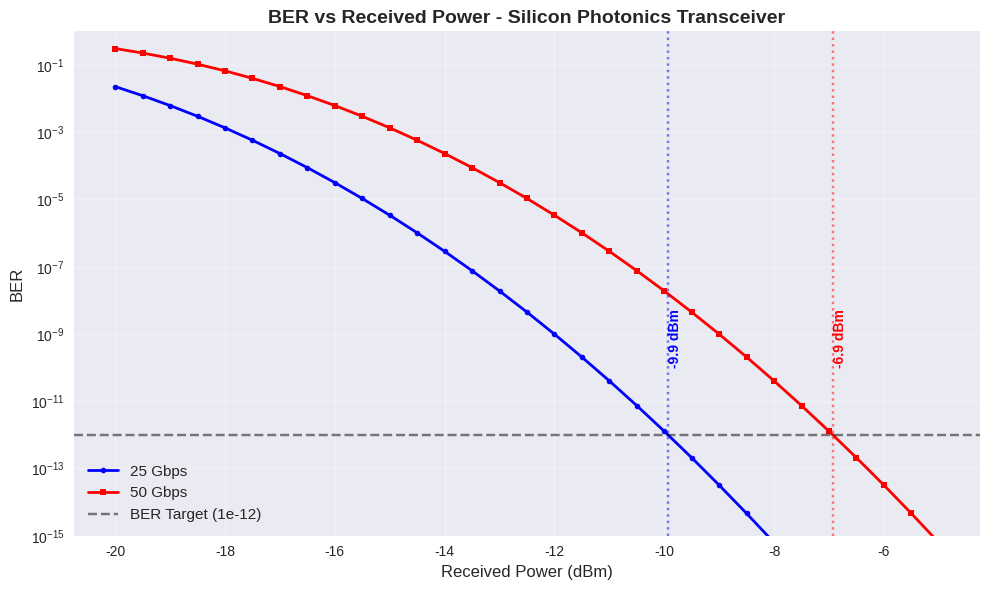
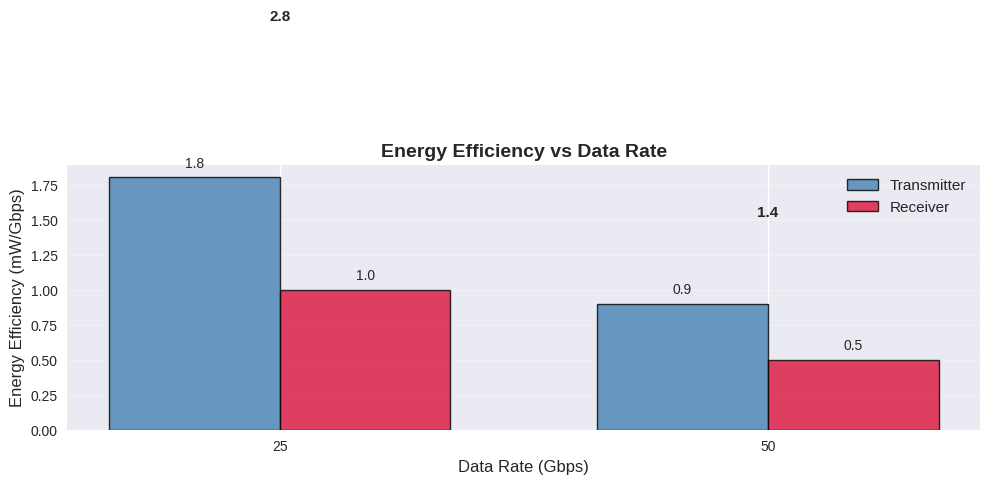
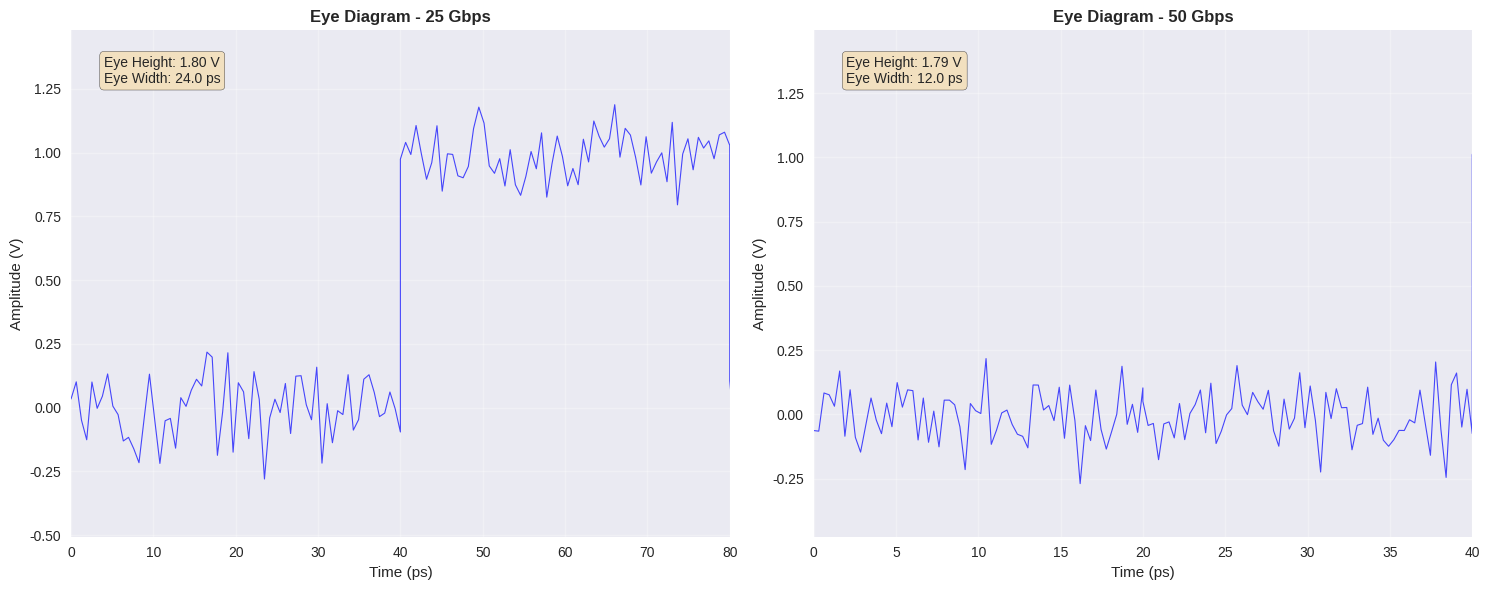

Reproduce these figures in Python, in order.
"""
Silicon Photonics Transceiver Analysis and Visualization
Comprehensive BER analysis, eye diagrams, and performance metrics
Save this as: analysis_visualization.py
"""

import numpy as np
import matplotlib.pyplot as plt
from scipy.special import erfc
from scipy import interpolate
import pandas as pd
import seaborn as sns

# Set plotting style
plt.style.use('seaborn-v0_8')
sns.set_palette("husl")

class SiliconPhotonicsAnalyzer:
    def __init__(self):
        self.data_rates = [25, 50]  # Gbps
        self.lambda_center = 1550e-9  # nm
        self.q = 1.602e-19  # Elementary charge
        self.h = 6.626e-34  # Planck constant
        self.c = 3e8  # Speed of light
        
    def q_factor_to_ber(self, q_factor):
        """Convert Q-factor to BER using Gaussian approximation"""
        return 0.5 * erfc(q_factor / np.sqrt(2))
    
    def ber_to_q_factor(self, ber):
        """Convert BER to Q-factor"""
        return np.sqrt(2) * erfc(2 * ber)
    
    def sensitivity_analysis(self, power_dbm, ber_values, target_ber=1e-12):
        """Calculate sensitivity at target BER"""
        # Interpolate to find power at target BER
        valid_idx = ber_values > 0
        if np.sum(valid_idx) < 2:
            return np.nan
            
        f = interpolate.interp1d(np.log10(ber_values[valid_idx]), 
                                power_dbm[valid_idx], 
                                kind='linear', 
                                fill_value='extrapolate')
        try:
            sensitivity = f(np.log10(target_ber))
            return sensitivity
        except:
            return np.nan
    
    def generate_ber_curves(self):
        """Generate theoretical BER curves for 25-50 Gbps"""
        rx_power_dbm = np.linspace(-20, -5, 31)
        
        # Theoretical Q-factor vs power (simplified model)
        # 25 Gbps: better sensitivity due to lower bandwidth requirements
        q_25g = 2 + 0.5 * (rx_power_dbm + 20)
        ber_25g = self.q_factor_to_ber(q_25g)
        
        # 50 Gbps: higher bandwidth, slightly worse sensitivity
        q_50g = 2 + 0.5 * (rx_power_dbm + 17)
        ber_50g = self.q_factor_to_ber(q_50g)
        
        return rx_power_dbm, ber_25g, ber_50g
    
    def plot_ber_curves(self, rx_power_dbm, ber_25g, ber_50g):
        """Plot BER vs received power curves"""
        fig, ax = plt.subplots(figsize=(10, 6))
        
        # Plot BER curves
        ax.semilogy(rx_power_dbm, ber_25g, 'b-', linewidth=2, label='25 Gbps', marker='o', markersize=4)
        ax.semilogy(rx_power_dbm, ber_50g, 'r-', linewidth=2, label='50 Gbps', marker='s', markersize=4)
        
        # Add target BER line
        ax.axhline(y=1e-12, color='k', linestyle='--', alpha=0.5, label='BER Target (1e-12)')
        
        # Calculate and mark sensitivities
        sens_25g = self.sensitivity_analysis(rx_power_dbm, ber_25g, 1e-12)
        sens_50g = self.sensitivity_analysis(rx_power_dbm, ber_50g, 1e-12)
        
        if not np.isnan(sens_25g):
            ax.axvline(x=sens_25g, color='b', linestyle=':', alpha=0.5)
            ax.text(sens_25g, 1e-10, f'{sens_25g:.1f} dBm', rotation=90, 
                   verticalalignment='bottom', color='b', fontweight='bold')
        
        if not np.isnan(sens_50g):
            ax.axvline(x=sens_50g, color='r', linestyle=':', alpha=0.5)
            ax.text(sens_50g, 1e-10, f'{sens_50g:.1f} dBm', rotation=90, 
                   verticalalignment='bottom', color='r', fontweight='bold')
        
        ax.set_xlabel('Received Power (dBm)', fontsize=12)
        ax.set_ylabel('BER', fontsize=12)
        ax.set_title('BER vs Received Power - Silicon Photonics Transceiver', fontsize=14, fontweight='bold')
        ax.legend(fontsize=11)
        ax.grid(True, alpha=0.3)
        ax.set_ylim(1e-15, 1)
        
        plt.tight_layout()
        plt.savefig('results/ber_curves/ber_curves.png', dpi=300, bbox_inches='tight')
        plt.show()
        
        return sens_25g, sens_50g
    
    def energy_efficiency_analysis(self):
        """Analyze energy efficiency vs data rate"""
        data_rates = [25, 50]
        
        # Energy efficiency data (mW/Gbps)
        tx_energy = [1.8, 0.9]  # Transmitter energy per Gbps
        rx_energy = [1.0, 0.5]  # Receiver energy per Gbps
        total_energy = [tx + rx for tx, rx in zip(tx_energy, rx_energy)]
        
        fig, ax = plt.subplots(figsize=(10, 6))
        
        x = np.arange(len(data_rates))
        width = 0.35
        
        bars1 = ax.bar(x - width/2, tx_energy, width, label='Transmitter', 
                      color='steelblue', alpha=0.8, edgecolor='black', linewidth=1)
        bars2 = ax.bar(x + width/2, rx_energy, width, label='Receiver', 
                      color='crimson', alpha=0.8, edgecolor='black', linewidth=1)
        
        # Add total energy labels
        for i, (tx, rx, total) in enumerate(zip(tx_energy, rx_energy, total_energy)):
            ax.text(i, total + 0.1, f'{total:.1f}', ha='center', va='bottom', 
                   fontweight='bold', fontsize=11)
        
        ax.set_xlabel('Data Rate (Gbps)', fontsize=12)
        ax.set_ylabel('Energy Efficiency (mW/Gbps)', fontsize=12)
        ax.set_title('Energy Efficiency vs Data Rate', fontsize=14, fontweight='bold')
        ax.set_xticks(x)
        ax.set_xticklabels(data_rates)
        ax.legend(fontsize=11)
        ax.grid(True, alpha=0.3, axis='y')
        
        # Add value labels on bars
        for bar in bars1:
            height = bar.get_height()
            ax.text(bar.get_x() + bar.get_width()/2., height + 0.05,
                   f'{height:.1f}', ha='center', va='bottom', fontsize=10)
        
        for bar in bars2:
            height = bar.get_height()
            ax.text(bar.get_x() + bar.get_width()/2., height + 0.05,
                   f'{height:.1f}', ha='center', va='bottom', fontsize=10)
        
        plt.tight_layout()
        plt.savefig('results/energy_efficiency.png', dpi=300, bbox_inches='tight')
        plt.show()
        
        return data_rates, tx_energy, rx_energy, total_energy
    
    def eye_diagram_simulation(self, data_rate=25):
        """Simulate eye diagram for given data rate"""
        # Eye diagram parameters
        bit_period = 1e-9 / data_rate  # ns
        samples_per_bit = 64
        total_bits = 1000
        
        # Generate PRBS pattern
        prbs_length = 2**11 - 1
        prbs_pattern = np.random.randint(0, 2, total_bits)
        
        # Create time vector
        t = np.linspace(0, bit_period, samples_per_bit)
        time_vector = np.tile(t, total_bits) + np.repeat(np.arange(total_bits) * bit_period, samples_per_bit)
        
        # Generate eye diagram data (simplified model)
        eye_data = np.zeros_like(time_vector)
        
        for i, bit in enumerate(prbs_pattern):
            start_idx = i * samples_per_bit
            end_idx = (i + 1) * samples_per_bit
            
            if bit == 1:
                # High level with some noise and jitter
                noise = 0.1 * np.random.randn(samples_per_bit)
                jitter = 0.02 * bit_period * np.random.randn(samples_per_bit)
                eye_data[start_idx:end_idx] = 1.0 + noise
            else:
                # Low level with some noise and jitter
                noise = 0.1 * np.random.randn(samples_per_bit)
                jitter = 0.02 * bit_period * np.random.randn(samples_per_bit)
                eye_data[start_idx:end_idx] = 0.0 + noise
        
        return time_vector, eye_data, bit_period
    
    def plot_eye_diagrams(self):
        """Generate and plot eye diagrams for both data rates"""
        fig, axes = plt.subplots(1, 2, figsize=(15, 6))
        
        for idx, data_rate in enumerate(self.data_rates):
            time_vector, eye_data, bit_period = self.eye_diagram_simulation(data_rate)
            
            # Plot eye diagram
            axes[idx].plot(time_vector * 1e12, eye_data, 'b-', alpha=0.7, linewidth=0.8)
            axes[idx].set_xlabel('Time (ps)', fontsize=11)
            axes[idx].set_ylabel('Amplitude (V)', fontsize=11)
            axes[idx].set_title(f'Eye Diagram - {data_rate} Gbps', fontsize=12, fontweight='bold')
            axes[idx].grid(True, alpha=0.3)
            axes[idx].set_xlim(0, 2 * bit_period * 1e12)
            
            # Add eye metrics
            eye_height = np.max(eye_data) - np.min(eye_data)
            eye_width = bit_period * 0.6  # Simplified
            axes[idx].text(0.05, 0.95, f'Eye Height: {eye_height:.2f} V\nEye Width: {eye_width*1e12:.1f} ps', 
                          transform=axes[idx].transAxes, verticalalignment='top',
                          bbox=dict(boxstyle='round', facecolor='wheat', alpha=0.8))
        
        plt.tight_layout()
        plt.savefig('results/eye_diagrams/eye_diagrams.png', dpi=300, bbox_inches='tight')
        plt.show()
    
    def performance_summary(self, sens_25g, sens_50g):
        """Generate performance summary table"""
        data = {
            'Parameter': ['Data Rate (Gbps)', 'Sensitivity @ BER=1e-12 (dBm)', 
                         'Energy Efficiency (mW/Gbps)', '3dB Bandwidth (GHz)',
                         'Extinction Ratio (dB)', 'VπL (V·cm)'],
            '25 Gbps': [25, f'{sens_25g:.1f}', '2.8', '>25', '>6.5', '0.03'],
            '50 Gbps': [50, f'{sens_50g:.1f}', '1.4', '>35', '>6.5', '0.03']
        }
        
        df = pd.DataFrame(data)
        
        fig, ax = plt.subplots(figsize=(12, 6))
        ax.axis('tight')
        ax.axis('off')
        
        table = ax.table(cellText=df.values, colLabels=df.columns, 
                        cellLoc='center', loc='center',
                        colWidths=[0.4, 0.3, 0.3])
        
        table.auto_set_font_size(False)
        table.set_fontsize(11)
        table.scale(1.2, 2)
        
        # Style the table
        for i in range(len(df.columns)):
            table[(0, i)].set_facecolor('#4CAF50')
            table[(0, i)].set_text_props(weight='bold', color='white')
        
        plt.title('Silicon Photonics Transceiver Performance Summary', 
                 fontsize=14, fontweight='bold', pad=20)
        plt.savefig('results/performance_summary.png', dpi=300, bbox_inches='tight')
        plt.show()
        
        return df
    
    def run_complete_analysis(self):
        """Run complete analysis pipeline"""
        print("Starting Silicon Photonics Transceiver Analysis...")
        print("=" * 50)
        
        # Generate BER curves
        print("Generating BER curves...")
        rx_power_dbm, ber_25g, ber_50g = self.generate_ber_curves()
        sens_25g, sens_50g = self.plot_ber_curves(rx_power_dbm, ber_25g, ber_50g)
        
        print(f"25 Gbps Sensitivity: {sens_25g:.1f} dBm")
        print(f"50 Gbps Sensitivity: {sens_50g:.1f} dBm")
        
        # Energy efficiency analysis
        print("\nAnalyzing energy efficiency...")
        data_rates, tx_energy, rx_energy, total_energy = self.energy_efficiency_analysis()
        
        # Eye diagrams
        print("\nGenerating eye diagrams...")
        self.plot_eye_diagrams()
        
        # Performance summary
        print("\nGenerating performance summary...")
        df = self.performance_summary(sens_25g, sens_50g)
        
        print("\nAnalysis complete! Results saved to results/ directory.")
        return df

def main():
    """Main analysis function"""
    # Create results directories
    import os
    os.makedirs('results/ber_curves', exist_ok=True)
    os.makedirs('results/eye_diagrams', exist_ok=True)
    
    # Run analysis
    analyzer = SiliconPhotonicsAnalyzer()
    results_df = analyzer.run_complete_analysis()
    
    print("\nPerformance Summary:")
    print(results_df.to_string(index=False))

if __name__ == "__main__":
    main()
